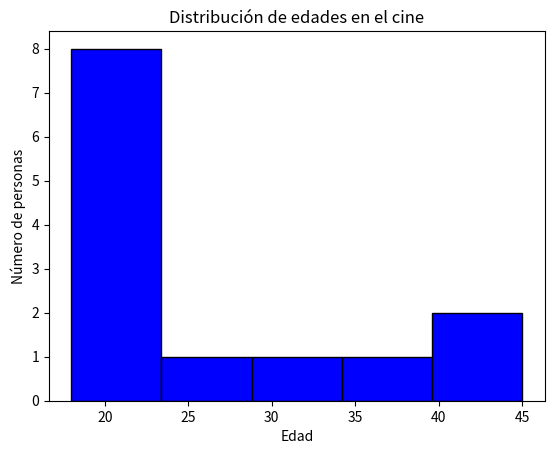

The script that saved this image:
import matplotlib.pyplot as plt

edades = [20, 22, 21, 25, 30, 35, 18, 19, 40, 45, 22, 23, 21]

plt.hist(edades, bins=5, color="blue", edgecolor="black")

plt.title("Distribución de edades en el cine")
plt.xlabel("Edad")
plt.ylabel("Número de personas")

plt.show()
